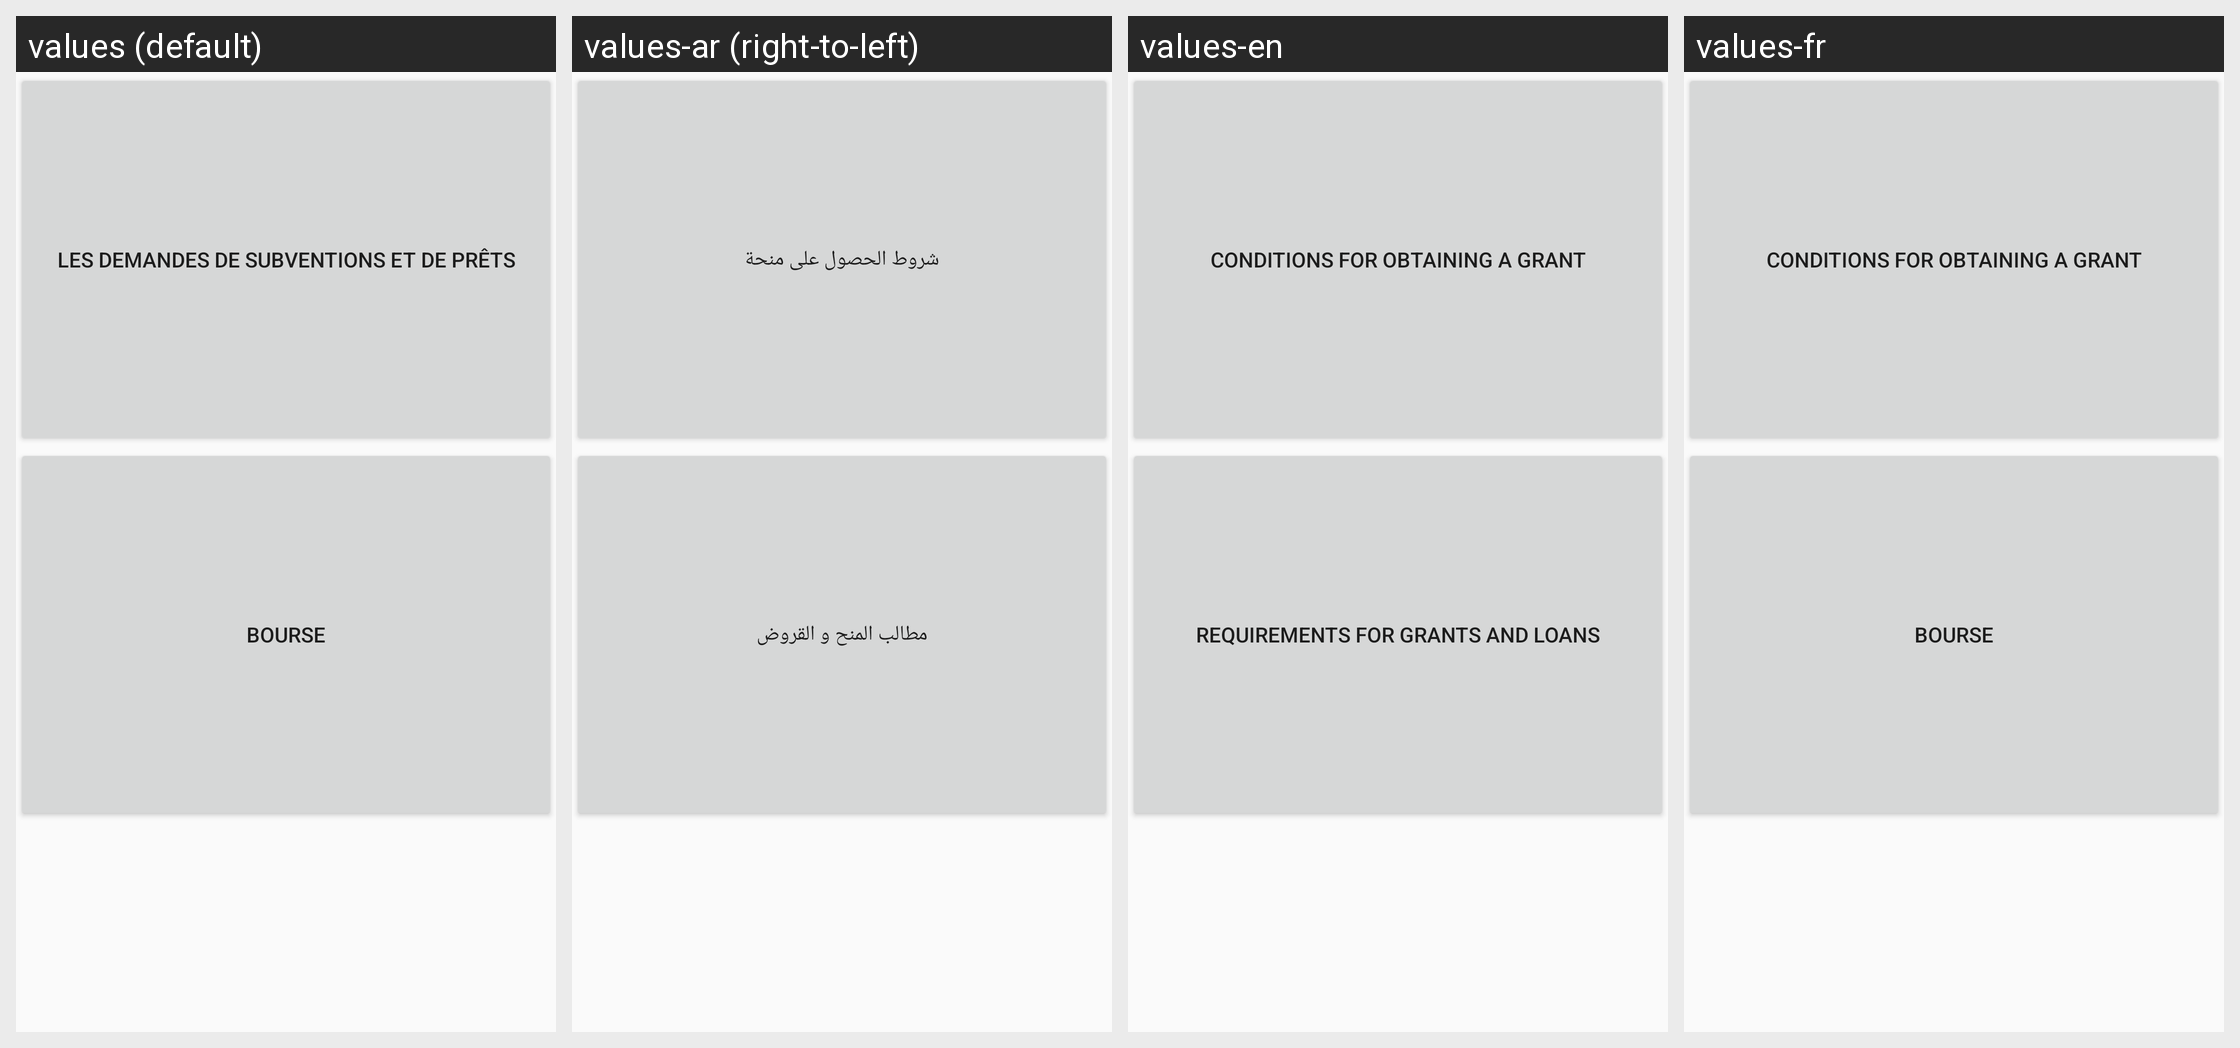

Locale-by-locale string values for the Android screen shown in this grid:
Android screen res/layout/activity_bourse.xml rendered under 4 locales, left to right: values (default), values-ar (right-to-left), values-en, values-fr. Device: Nexus 5 (rendered at 1080×1920; each locale shown at half size, 540×960, under a caption strip naming it); theme AppTheme.
Strings drawn on this screen, with the default value and each locale's value (text and hints the layout hard-codes, and strings that could not be matched under every locale, appear in the picture but are not listed):

bourse
  values: Les demandes de subventions et de prêts
  values-ar: شروط الحصول على منحة
  values-en: Conditions for obtaining a grant
  values-fr: Conditions for obtaining a grant

Bourse
  values: Bourse
  values-ar: مطالب المنح و القروض
  values-en: Requirements for grants and loans
  values-fr: Bourse
